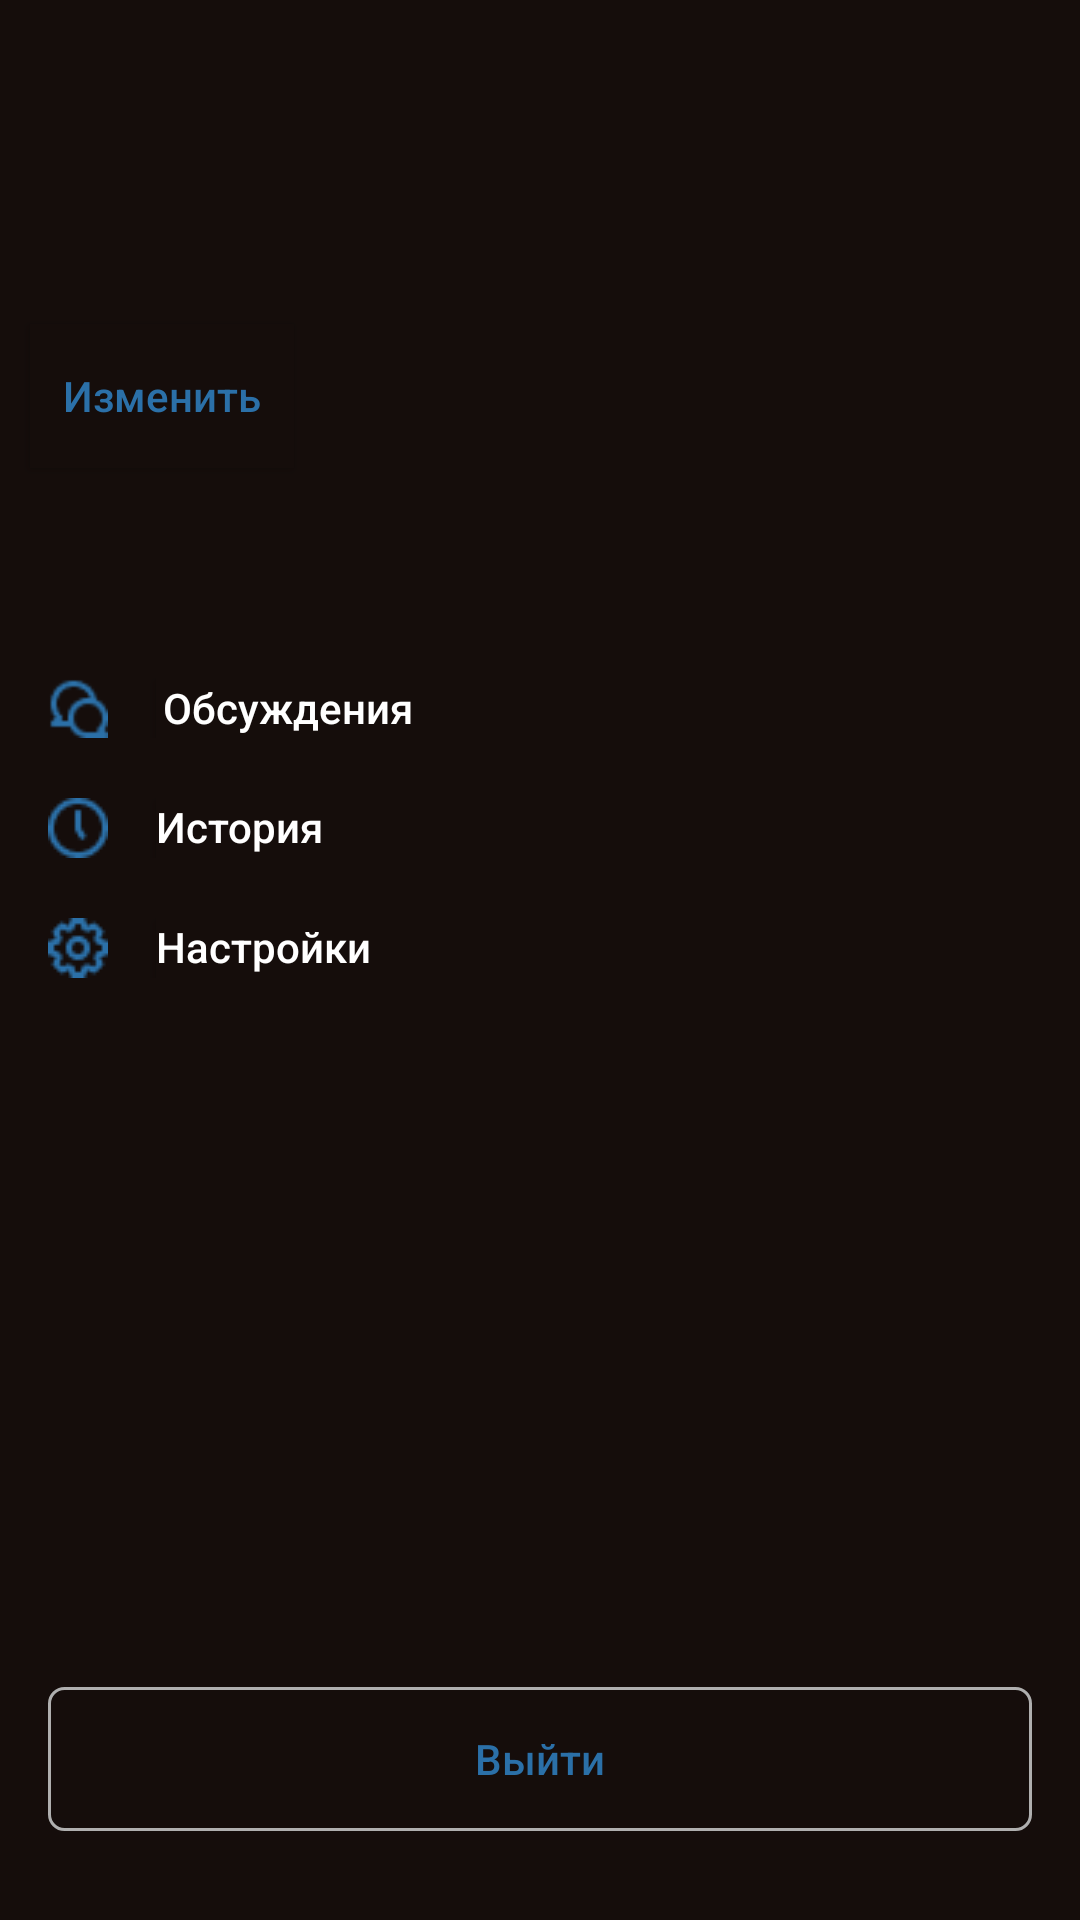

Write the Android layout XML for this screen, with the resource values it uses.
<!-- AndroidManifest.xml: application theme Theme.WorldCinema -->
<!-- res/layout/fragment_profile.xml -->
<?xml version="1.0" encoding="utf-8"?>
<androidx.constraintlayout.widget.ConstraintLayout xmlns:android="http://schemas.android.com/apk/res/android"
    xmlns:app="http://schemas.android.com/apk/res-auto"
    xmlns:tools="http://schemas.android.com/tools"
    android:layout_width="match_parent"
    android:layout_height="match_parent"
    tools:context=".ui.profile.ProfileFragment"
    android:background="@color/background">

    <ImageView
        android:id="@+id/img_avatar"
        android:layout_width="88dp"
        android:layout_height="88dp"
        android:layout_marginStart="10dp"
        android:layout_marginTop="10dp"
        app:layout_constraintStart_toStartOf="parent"
        app:layout_constraintTop_toTopOf="parent" />

    <TextView
        android:id="@+id/text_name"
        android:layout_width="wrap_content"
        android:layout_height="wrap_content"
        app:layout_constraintStart_toEndOf="@id/img_avatar"
        app:layout_constraintTop_toTopOf="parent"
        android:layout_marginStart="16dp"
        android:layout_marginTop="10dp"
        android:textColor="@color/white"
        android:textSize="22sp" />

    <TextView
        android:id="@+id/text_email"
        android:layout_width="wrap_content"
        android:layout_height="wrap_content"
        app:layout_constraintStart_toEndOf="@id/img_avatar"
        app:layout_constraintTop_toBottomOf="@id/text_name"
        android:layout_marginTop="8dp"
        android:layout_marginStart="16dp"
        android:textColor="@color/text_grey" />

    <Button
        android:id="@+id/btn_edit"
        android:layout_width="wrap_content"
        android:layout_height="wrap_content"
        app:layout_constraintTop_toBottomOf="@id/img_avatar"
        app:layout_constraintStart_toStartOf="parent"
        android:layout_marginStart="10dp"
        android:layout_marginTop="10dp"
        android:background="@color/background"
        android:textColor="@color/btn_bg_1"
        android:text="Изменить"
        android:textAllCaps="false" />

    <LinearLayout
        android:layout_width="wrap_content"
        android:layout_height="wrap_content"
        app:layout_constraintTop_toBottomOf="@id/img_avatar"
        app:layout_constraintStart_toStartOf="parent"
        android:layout_marginStart="16dp"
        android:layout_marginTop="128dp"
        android:orientation="horizontal">

        <ImageView
            android:layout_width="20dp"
            android:layout_height="20dp"
            android:src="@drawable/ic_chats" />

        <Button
            android:id="@+id/btn_chats"
            android:layout_width="wrap_content"
            android:layout_height="20dp"
            android:background="@color/background"
            android:textColor="@color/white"
            android:text="Обсуждения"
            android:textAllCaps="false"
            android:layout_marginStart="16dp"/>
    </LinearLayout>

    <LinearLayout
        android:layout_width="wrap_content"
        android:layout_height="wrap_content"
        app:layout_constraintTop_toBottomOf="@id/img_avatar"
        app:layout_constraintStart_toStartOf="parent"
        android:layout_marginStart="16dp"
        android:layout_marginTop="168dp"
        android:orientation="horizontal">

        <ImageView
            android:layout_width="20dp"
            android:layout_height="20dp"
            android:src="@drawable/ic_history" />

        <Button
            android:id="@+id/btn_history"
            android:layout_width="wrap_content"
            android:layout_height="20dp"
            android:background="@color/background"
            android:textColor="@color/white"
            android:text="История"
            android:gravity="left"
            android:textAllCaps="false"
            android:layout_marginStart="16dp"/>
    </LinearLayout>

    <LinearLayout
        android:layout_width="wrap_content"
        android:layout_height="wrap_content"
        app:layout_constraintTop_toBottomOf="@id/img_avatar"
        app:layout_constraintStart_toStartOf="parent"
        android:layout_marginStart="16dp"
        android:layout_marginTop="208dp"
        android:orientation="horizontal">

        <ImageView
            android:layout_width="20dp"
            android:layout_height="20dp"
            android:src="@drawable/ic_settings" />

        <Button
            android:id="@+id/btn_settings"
            android:layout_width="wrap_content"
            android:layout_height="20dp"
            android:background="@color/background"
            android:textColor="@color/white"
            android:text="Настройки"
            android:gravity="left"
            android:textAllCaps="false"
            android:layout_marginStart="16dp"/>
    </LinearLayout>

    <Button
        android:layout_width="0dp"
        android:layout_height="wrap_content"
        android:layout_marginStart="16dp"
        android:layout_marginEnd="16dp"
        android:text="Выйти"
        android:textColor="@color/btn_bg_1"
        android:textAllCaps="false"
        android:background="@drawable/text_background"
        app:layout_constraintBottom_toBottomOf="parent"
        app:layout_constraintEnd_toEndOf="parent"
        app:layout_constraintStart_toStartOf="parent"
        app:layout_constraintTop_toTopOf="parent"
        app:layout_constraintVertical_bias="0.95" />

</androidx.constraintlayout.widget.ConstraintLayout>
<!-- resources referenced by this layout -->
<resources>
  <color name="background">#150D0B</color>
  <color name="btn_bg_1">#2B70A8</color>
  <color name="text_grey">#AFAFAF</color>
  <color name="white">#FFFFFFFF</color>
  <!-- drawable ic_chats: png bitmap (drawable, 678 bytes) -->
  <!-- drawable ic_history: png bitmap (drawable, 659 bytes) -->
  <!-- drawable ic_settings: png bitmap (drawable, 763 bytes) -->
  <!-- drawable text_background (drawable) -->
  <?xml version="1.0" encoding="utf-8"?>
  <shape android:shape="rectangle" xmlns:android="http://schemas.android.com/apk/res/android">
      <stroke android:color="@color/text_grey" android:width="1dp"/>
      <corners android:radius="5dp"/>
  </shape>
  <style name="Theme.WorldCinema" parent="Theme.AppCompat.DayNight.NoActionBar">
          
          <item name="colorPrimary">@color/text_grey</item>
          <item name="colorPrimaryVariant">@color/purple_700</item>
          <item name="colorOnPrimary">@color/white</item>
          
          <item name="colorSecondary">@color/teal_200</item>
          <item name="colorSecondaryVariant">@color/teal_700</item>
          <item name="colorOnSecondary">@color/black</item>
          
          <item name="android:statusBarColor" tools:targetApi="l">?attr/colorPrimaryVariant</item>
          
      </style>
  <color name="purple_700">#FF3700B3</color>
  <color name="teal_200">#FF03DAC5</color>
  <color name="teal_700">#FF018786</color>
  <color name="black">#FF000000</color>
</resources>
